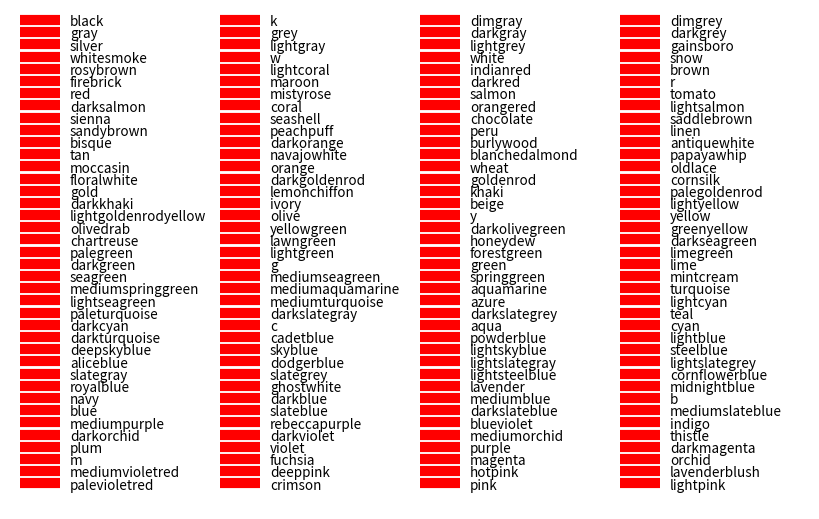

The script that saved this image:
"""
========================
Visualizing named colors
========================

Simple plot example with the named colors and its visual representation.
"""
from __future__ import division

import matplotlib.pyplot as plt
from matplotlib import colors as mcolors


colors = dict(mcolors.BASE_COLORS, **mcolors.CSS4_COLORS)

# Sort colors by hue, saturation, value and name.
by_hsv = sorted((tuple(mcolors.rgb_to_hsv(mcolors.to_rgba(color)[:3])), name)
                for name, color in colors.items())
sorted_names = [name for hsv, name in by_hsv]

n = len(sorted_names)
ncols = 4
nrows = n // ncols + 1

fig, ax = plt.subplots(figsize=(8, 5))

# Get height and width
X, Y = fig.get_dpi() * fig.get_size_inches()
h = Y / (nrows + 1)
w = X / ncols

for i, name in enumerate(sorted_names):
    col = i % ncols
    row = i // ncols
    y = Y - (row * h) - h

    xi_line = w * (col + 0.05)
    xf_line = w * (col + 0.25)
    xi_text = w * (col + 0.3)

    ax.text(xi_text, y, name, fontsize=(h * 0.8),
            horizontalalignment='left',
            verticalalignment='center')
    _color = colors[name]
    _color = 'red'
    ax.hlines(y + h * 0.1, xi_line, xf_line,
              color=_color, linewidth=(h * 0.6))
    print('colors= {} , name={} , xi={},xf={}'.format(colors[name],name,xi_line,xf_line))

ax.set_xlim(0, X)
ax.set_ylim(0, Y)
ax.set_axis_off()

fig.subplots_adjust(left=0, right=1,
                    top=1, bottom=0,
                    hspace=0, wspace=0)
plt.show()